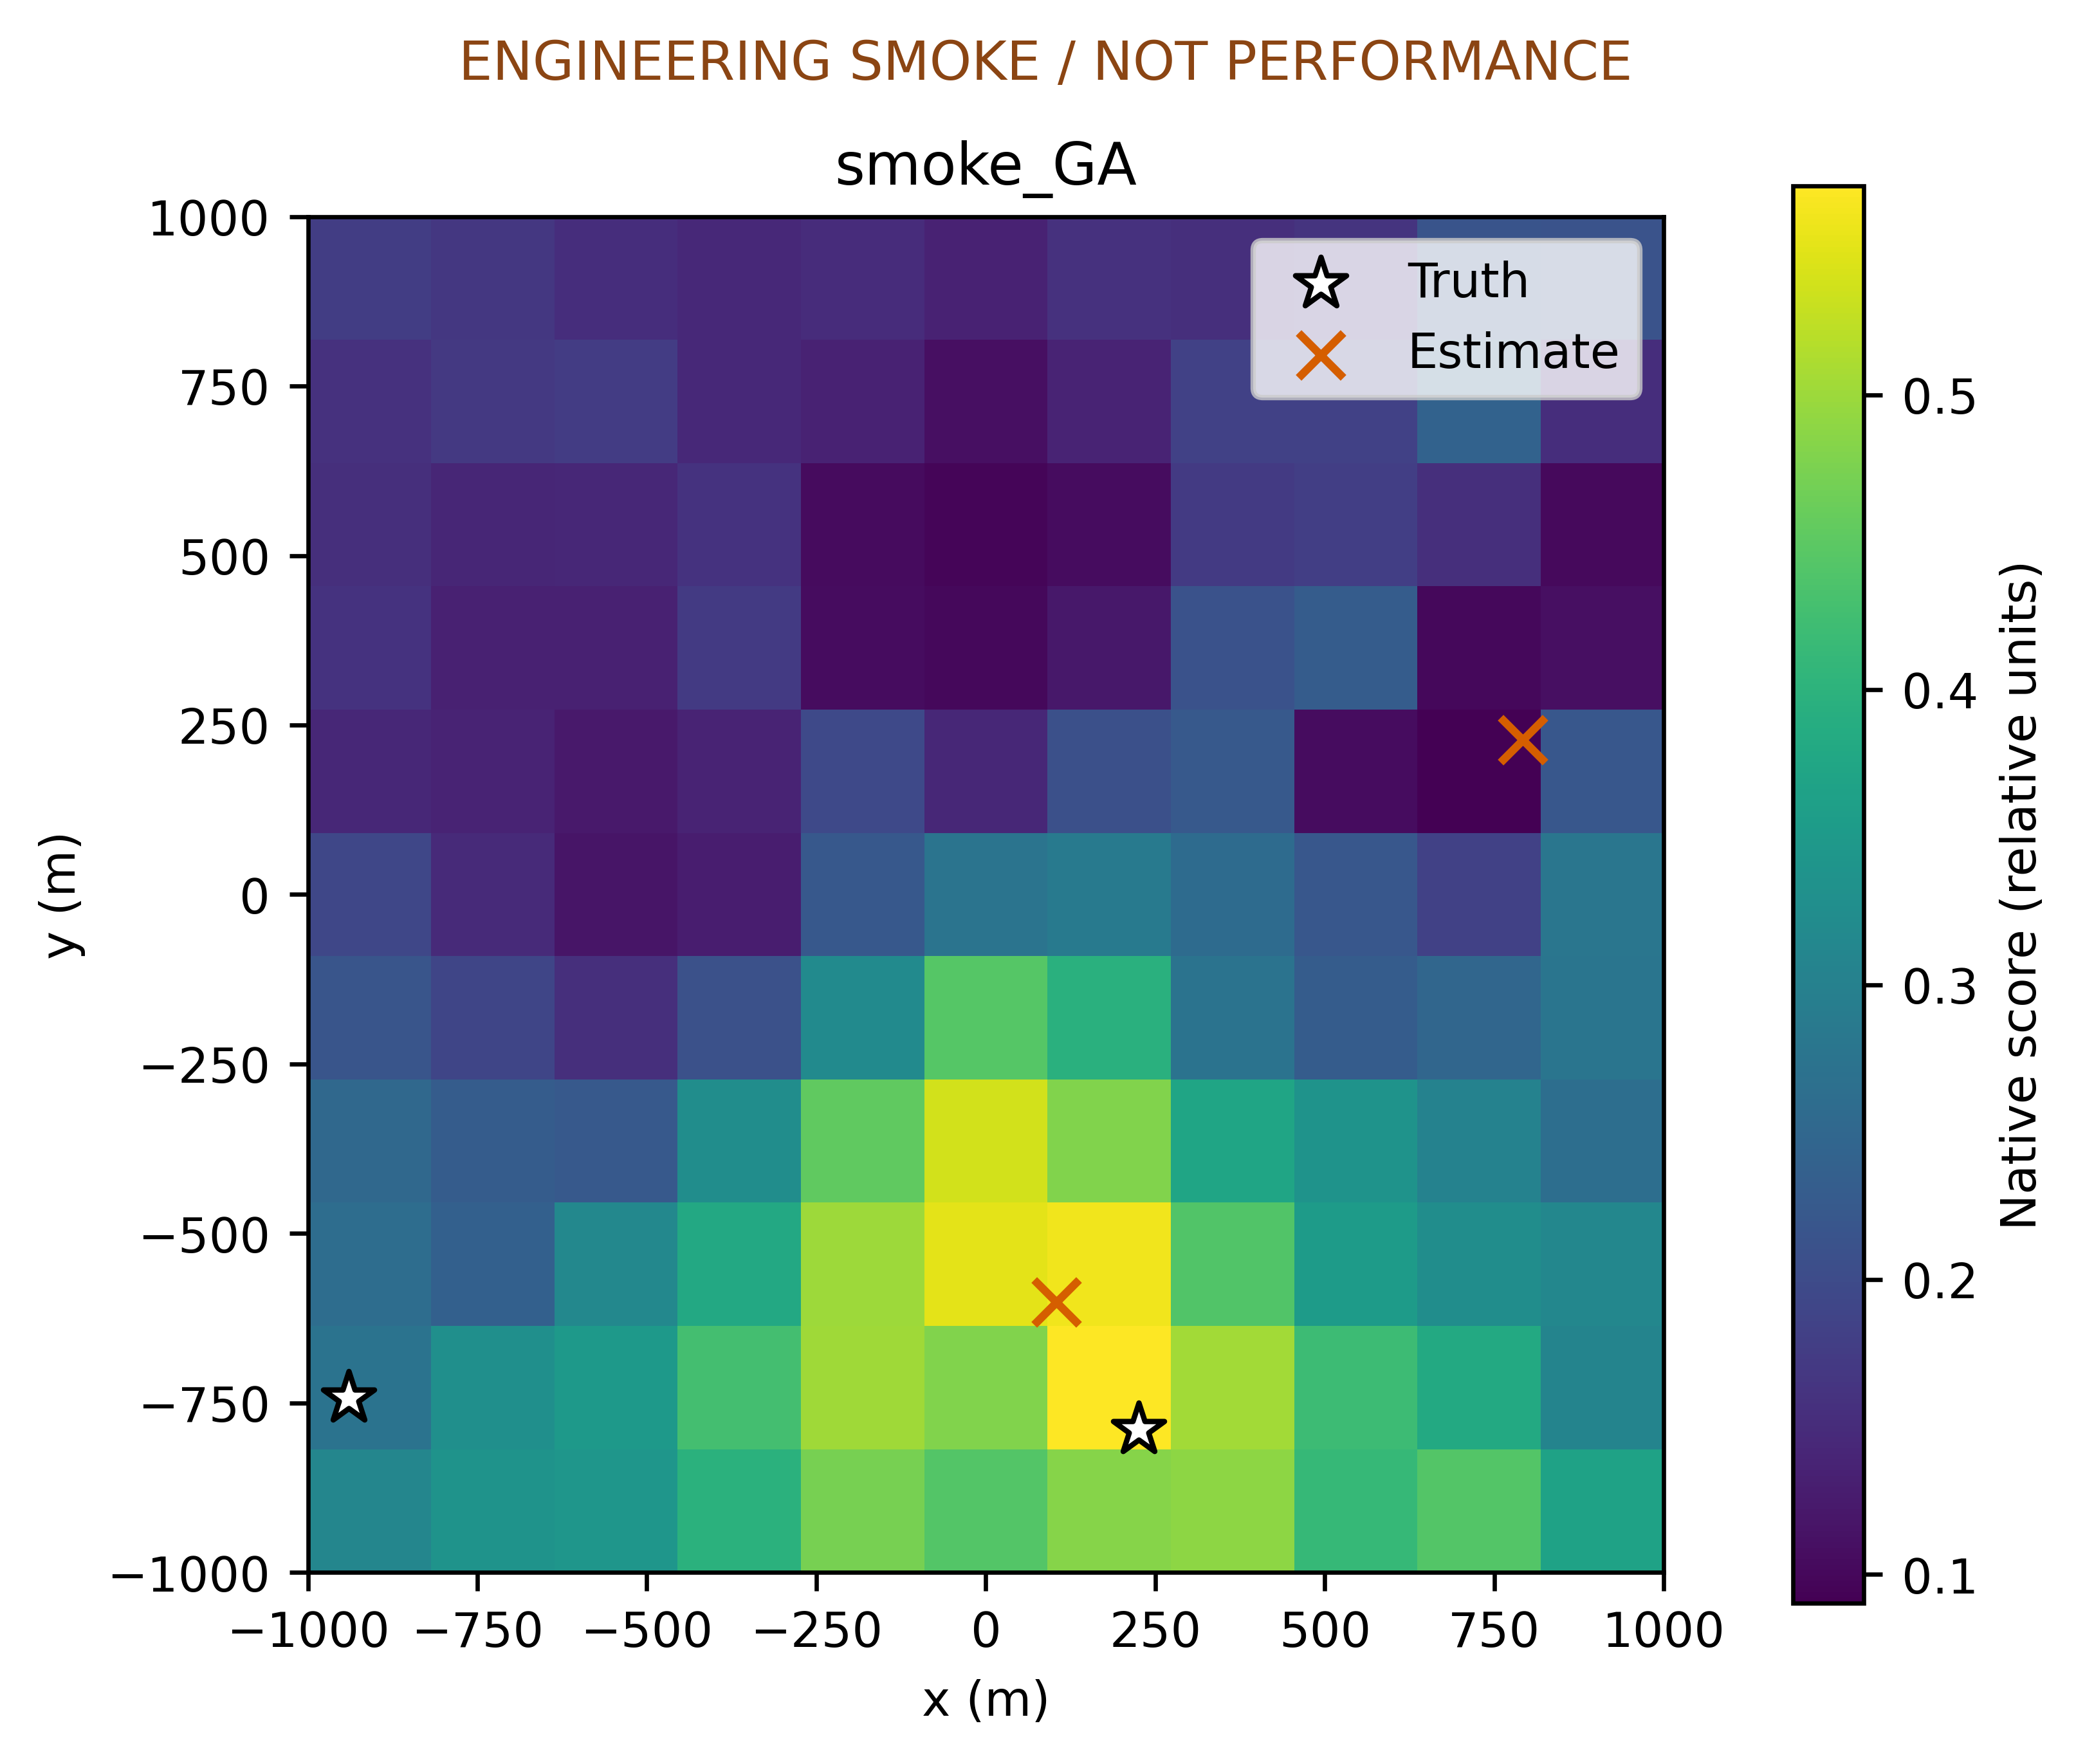

The table this chart was drawn from, first rows:
x_m, y_m, score
-1000, -1000, 0.31
-800.0, -1000, 0.3377
-600.0, -1000, 0.342
-400.0, -1000, 0.3974
-200.0, -1000, 0.4729
0.0, -1000, 0.4425
200.0, -1000, 0.4841
400.0, -1000, 0.4883
600.0, -1000, 0.4128
800.0, -1000, 0.4414
1000, -1000, 0.3675
-1000, -800.0, 0.2736
-800.0, -800.0, 0.329
-600.0, -800.0, 0.3508
-400.0, -800.0, 0.4271
-200.0, -800.0, 0.5024
0.0, -800.0, 0.4801
200.0, -800.0, 0.5709
400.0, -800.0, 0.5048
600.0, -800.0, 0.4207
800.0, -800.0, 0.3822
1000, -800.0, 0.3065
-1000, -600.0, 0.263
-800.0, -600.0, 0.2368
-600.0, -600.0, 0.3143
-400.0, -600.0, 0.3805
-200.0, -600.0, 0.5003
0.0, -600.0, 0.5505
200.0, -600.0, 0.5605
400.0, -600.0, 0.441
600.0, -600.0, 0.3533
800.0, -600.0, 0.3258
1000, -600.0, 0.3128
-1000, -400.0, 0.2518
-800.0, -400.0, 0.2293
-600.0, -400.0, 0.224
-400.0, -400.0, 0.3265
-200.0, -400.0, 0.4535
0.0, -400.0, 0.5373
200.0, -400.0, 0.4795
400.0, -400.0, 0.3735
600.0, -400.0, 0.3376
800.0, -400.0, 0.3032
1000, -400.0, 0.2641
-1000, -200.0, 0.2161
-800.0, -200.0, 0.1907
-600.0, -200.0, 0.1556
-400.0, -200.0, 0.2088
-200.0, -200.0, 0.3197
0.0, -200.0, 0.445
200.0, -200.0, 0.3962
400.0, -200.0, 0.2741
600.0, -200.0, 0.2301
800.0, -200.0, 0.249
1000, -200.0, 0.278
-1000, 0.0, 0.1929
-800.0, 0.0, 0.1467
-600.0, 0.0, 0.1182
-400.0, 0.0, 0.1282
-200.0, 0.0, 0.2225
... 61 more rows
